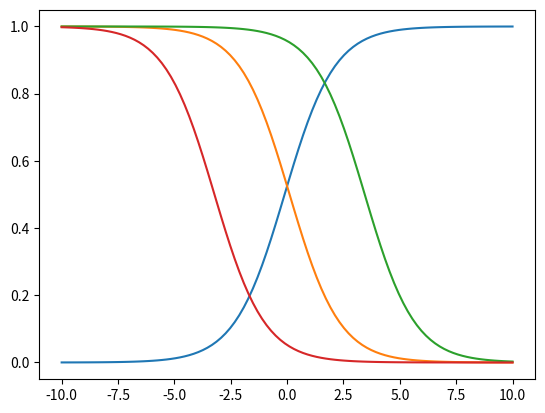
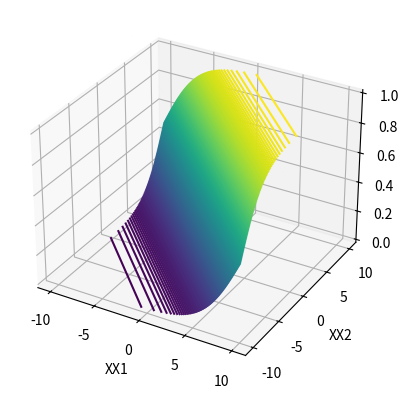
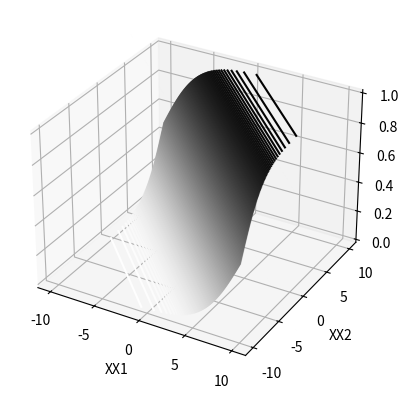
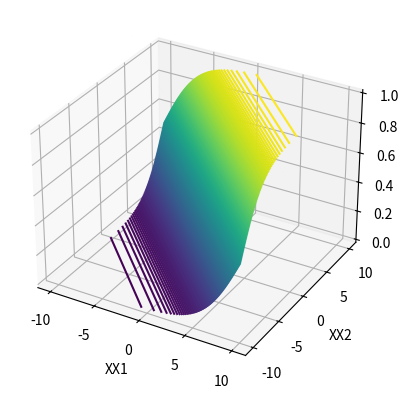
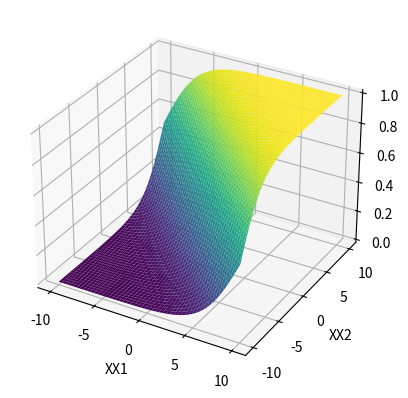
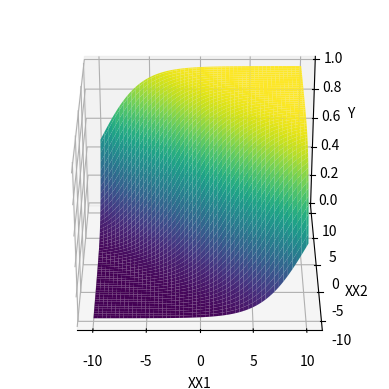
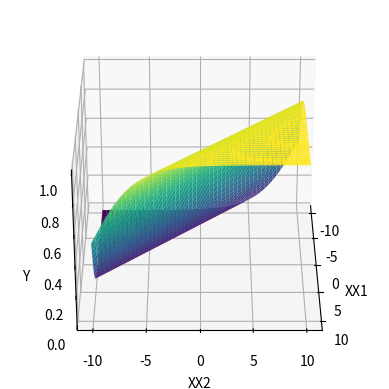
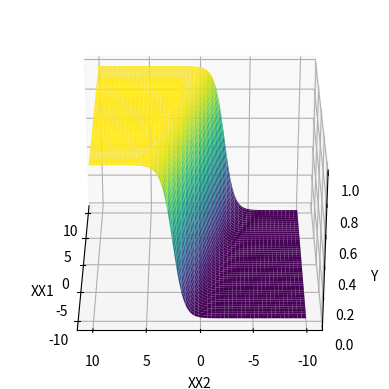

Write the Python code that produced these figures, in order.
import numpy as np

import matplotlib.pyplot as plt
def sigmoid_function(x,w,b):

    return 1/(1+np.exp(-(x*w + b)))
sigmoid_function(2,0.6,1)
X = np.linspace(-10,10,100) # Dividing -10 to 10 into 100 equal parts
w = 0.9

b = 0.1
# Calculating sigmoid function for X, w, and b

Y = sigmoid_function(X, w, b)
plt.plot(X, Y)

plt.show()
# Lets invert the plot by changing the sign of "w".

w = -0.9

# Calculating sigmoid function for X, w, and b

Y = sigmoid_function(X, w, b)
plt.plot(X, Y)

plt.show()
# Shifting the plot towards positive direction is by increasing the "b" value.

b = b+3

# Calculating sigmoid function for X, w, and b

Y = sigmoid_function(X, w, b)
plt.plot(X, Y)

plt.show()
# Shifting the plot towards negative direction is by decreasing the "b" value.

b = b-6

# Calculating sigmoid function for X, w, and b

Y = sigmoid_function(X, w, b)
plt.plot(X, Y)

plt.show()
def sigmoid_function_2d(x1, x2, w1, w2, b):

    return 1/(1+np.exp(-((x1*w1 + x2*w2) + b)))
sigmoid_function_2d(2, 0, 0.6, 0, 1)
X1 = np.linspace(-10,10,100)

X2 = np.linspace(-10,10,100)



XX1, XX2 = np.meshgrid(X1, X2)
XX1
XX2
print(X1.shape, X2.shape, XX1.shape, XX2.shape)
w1 = 0.5

w2 = 0.5

b = 0

Y = sigmoid_function_2d(XX1, XX2, w1, w2, b)
from mpl_toolkits import mplot3d
fig = plt.figure()

ax = plt.axes(projection = '3d')

ax.contour3D(XX1, XX2, Y, 200)

ax.set_xlabel('XX1')

ax.set_ylabel('XX2')

ax.set_zlabel('Y')
fig = plt.figure()

ax = plt.axes(projection = '3d')

ax.contour3D(XX1, XX2, Y, 200, cmap = 'binary')

ax.set_xlabel('XX1')

ax.set_ylabel('XX2')

ax.set_zlabel('Y')
fig = plt.figure()

ax = plt.axes(projection = '3d')

ax.contour3D(XX1, XX2, Y, 200, cmap = 'viridis')

ax.set_xlabel('XX1')

ax.set_ylabel('XX2')

ax.set_zlabel('Y')
fig = plt.figure()

ax = plt.axes(projection = '3d')

ax.plot_surface(XX1, XX2, Y, cmap = 'viridis')

ax.set_xlabel('XX1')

ax.set_ylabel('XX2')

ax.set_zlabel('Y')
fig = plt.figure()

ax = plt.axes(projection = '3d')

ax.plot_surface(XX1, XX2, Y, cmap = 'viridis')

ax.set_xlabel('XX1')

ax.set_ylabel('XX2')

ax.set_zlabel('Y')

ax.view_init(30,270)

# 30 is the angle of height you look and 270 is the angle of X axis.
# Flipping the plot to XX2

fig = plt.figure()

ax = plt.axes(projection = '3d')

ax.plot_surface(XX1, XX2, Y, cmap = 'viridis')

ax.set_xlabel('XX1')

ax.set_ylabel('XX2')

ax.set_zlabel('Y')

ax.view_init(30,0)
w1 = 0.5

w2 = 2

b = 0

Y = sigmoid_function_2d(XX1, XX2, w1, w2, b)
# The weight of x2 is more now, The contribution of XX2 is more when compared to XX1.

fig = plt.figure()

ax = plt.axes(projection = '3d')

ax.plot_surface(XX1, XX2, Y, cmap = 'viridis')

ax.set_xlabel('XX1')

ax.set_ylabel('XX2')

ax.set_zlabel('Y')

ax.view_init(30,180)